Run: headless pygame with SDL's dummy video driver; simulated clock (each Clock.tick advances the game by its frame time, no real sleeping); random seed 0; keys injected as events and as key.get_pressed() state; no mouse input.
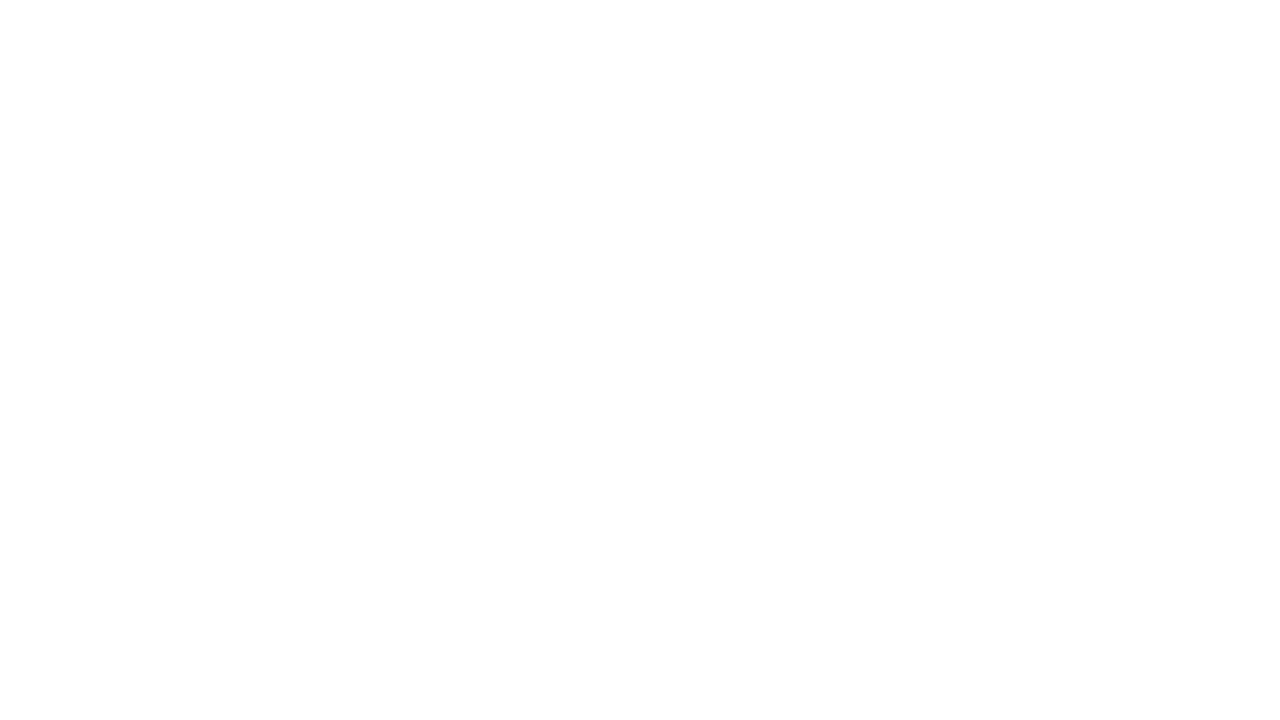
Frame 1 of 4 · flips 1–60 · no input
Frame 2 of 4 · flips 61–180 · tapped SPACE, RETURN · held RIGHT (→), D · screen unchanged from frame 1, image omitted
Frame 3 of 4 · flips 181–300 · held DOWN (↓), S · screen unchanged from frame 2, image omitted
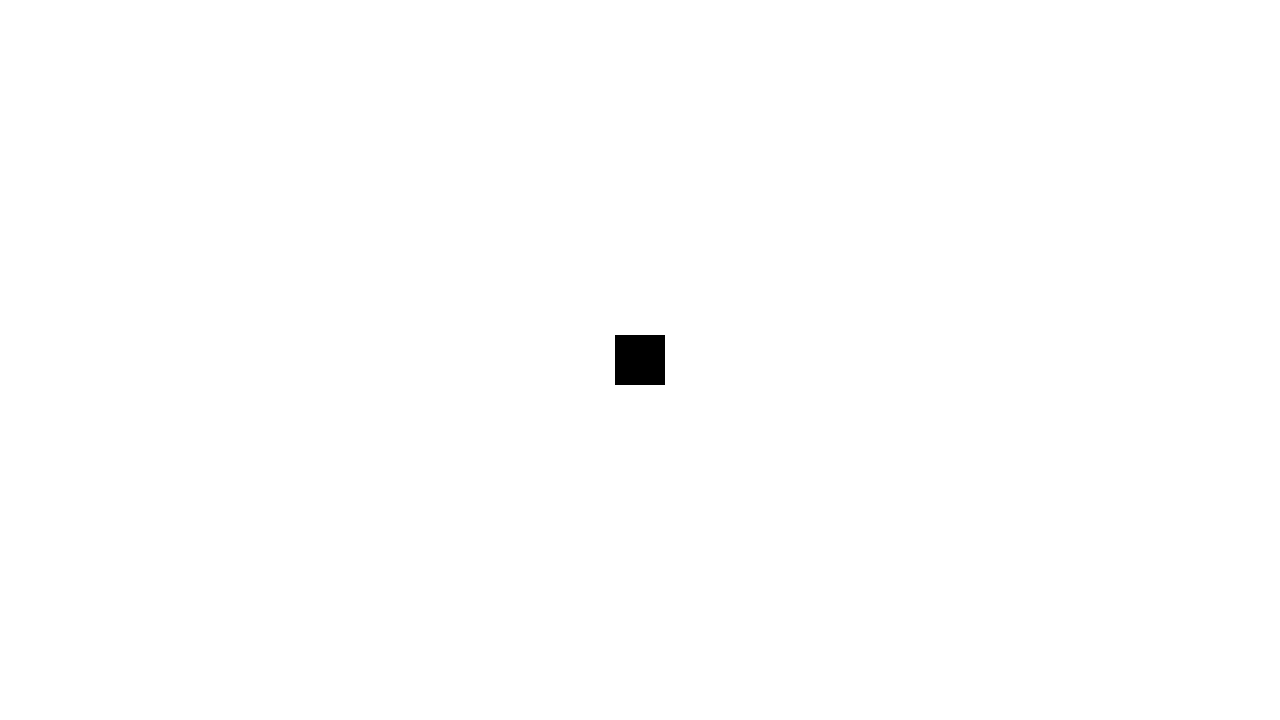
Frame 4 of 4 · flips 301–420 · held LEFT (←), A, UP (↑), W

The pygame program that drew these frames:

import pygame
import random

pygame.init()
screen = pygame.display.set_mode(size=(1280, 720))
clock = pygame.time.Clock()
running = True 

# Rect cell
COLOR_BIN_BLACK = pygame.Color(0, 0, 0)
COLOR_BIN_WHITE = pygame.Color(255, 255, 255)
CELL_SIZE: float = 50
x_center = (screen.get_width() / 2) - (CELL_SIZE / 2)
y_center = (screen.get_height() / 2) - (CELL_SIZE / 2)
cell = pygame.Rect(x_center, y_center, CELL_SIZE, CELL_SIZE)

cells = [pygame.Rect(x_center, y_center, CELL_SIZE, CELL_SIZE) for _ in range(8)]


while running:


    for e in pygame.event.get():
        if e.type == pygame.QUIT:
            running = False 
    

    screen.fill('white')
    
    color = COLOR_BIN_BLACK if random.random().__round__() == 0 else COLOR_BIN_WHITE
    for cell in cells:
        cell.move(50., 0.)
        pygame.draw.rect(screen, color=color, rect=cell)

    print("Game is going on...")

    pygame.display.flip()

    clock.tick(30)


pygame.quit()
